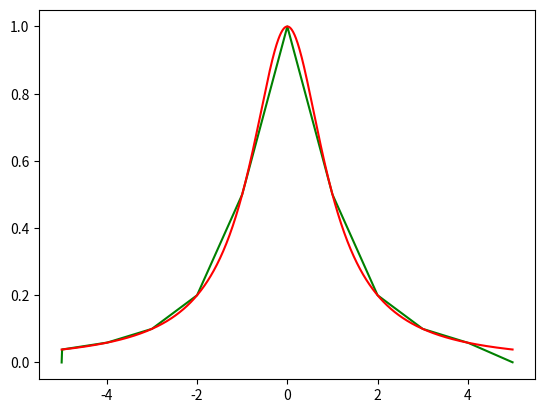

This figure's Python source:
"""               
分段线性插值 
                               
                               
[redacted]
Date: 2019-5-8                
""" 



import matplotlib.pyplot as plt
import numpy as np
#import copy
n=10
def RUNGR(x):
    y=1/(1+x**2)
    return y
xdate=np.linspace(-5,5,n+1)#选取节点
ydate=RUNGR(xdate)
def FD(x):
    #shuju=[0,1,2,3,4,5,6,7,8,9,10]
    lo=[0,1,2,3,4,5,6,7,8,9,10]
    y=0
    for i in range(n):
        if i==0:
            if xdate[i]<x<xdate[i+1]:
                lo[i]=(x-xdate[i+1])/(xdate[i]-xdate[i+1])
            else:
                lo[i]=0
        elif i==n:
            if xdate[i-1]<=x<=xdate[i]:
                lo[i]=(x-xdate[i-1])/(xdate[i]-xdate[i-1])
            else:
                lo[i]=0
        elif xdate[i]<=x<=xdate[i+1]:
            lo[i]=(x-xdate[i+1])/(xdate[i]-xdate[i+1])
        elif xdate[i-1]<=x<=xdate[i]:
            lo[i]=(x-xdate[i-1])/(xdate[i]-xdate[i-1])
        else:
            lo[i]=0
    for j in range(n):
        y+=lo[j]*ydate[j]
    return y
print(FD(-4.0))
print(FD(0.2))
x1=np.arange(-5.0, 5.0, 0.01)
y1=[]
for v in x1:
    y1.append(FD(v))
y2=RUNGR(x1)
plt.plot(x1, y1,'g')
plt.plot(x1, y2,'r')    
